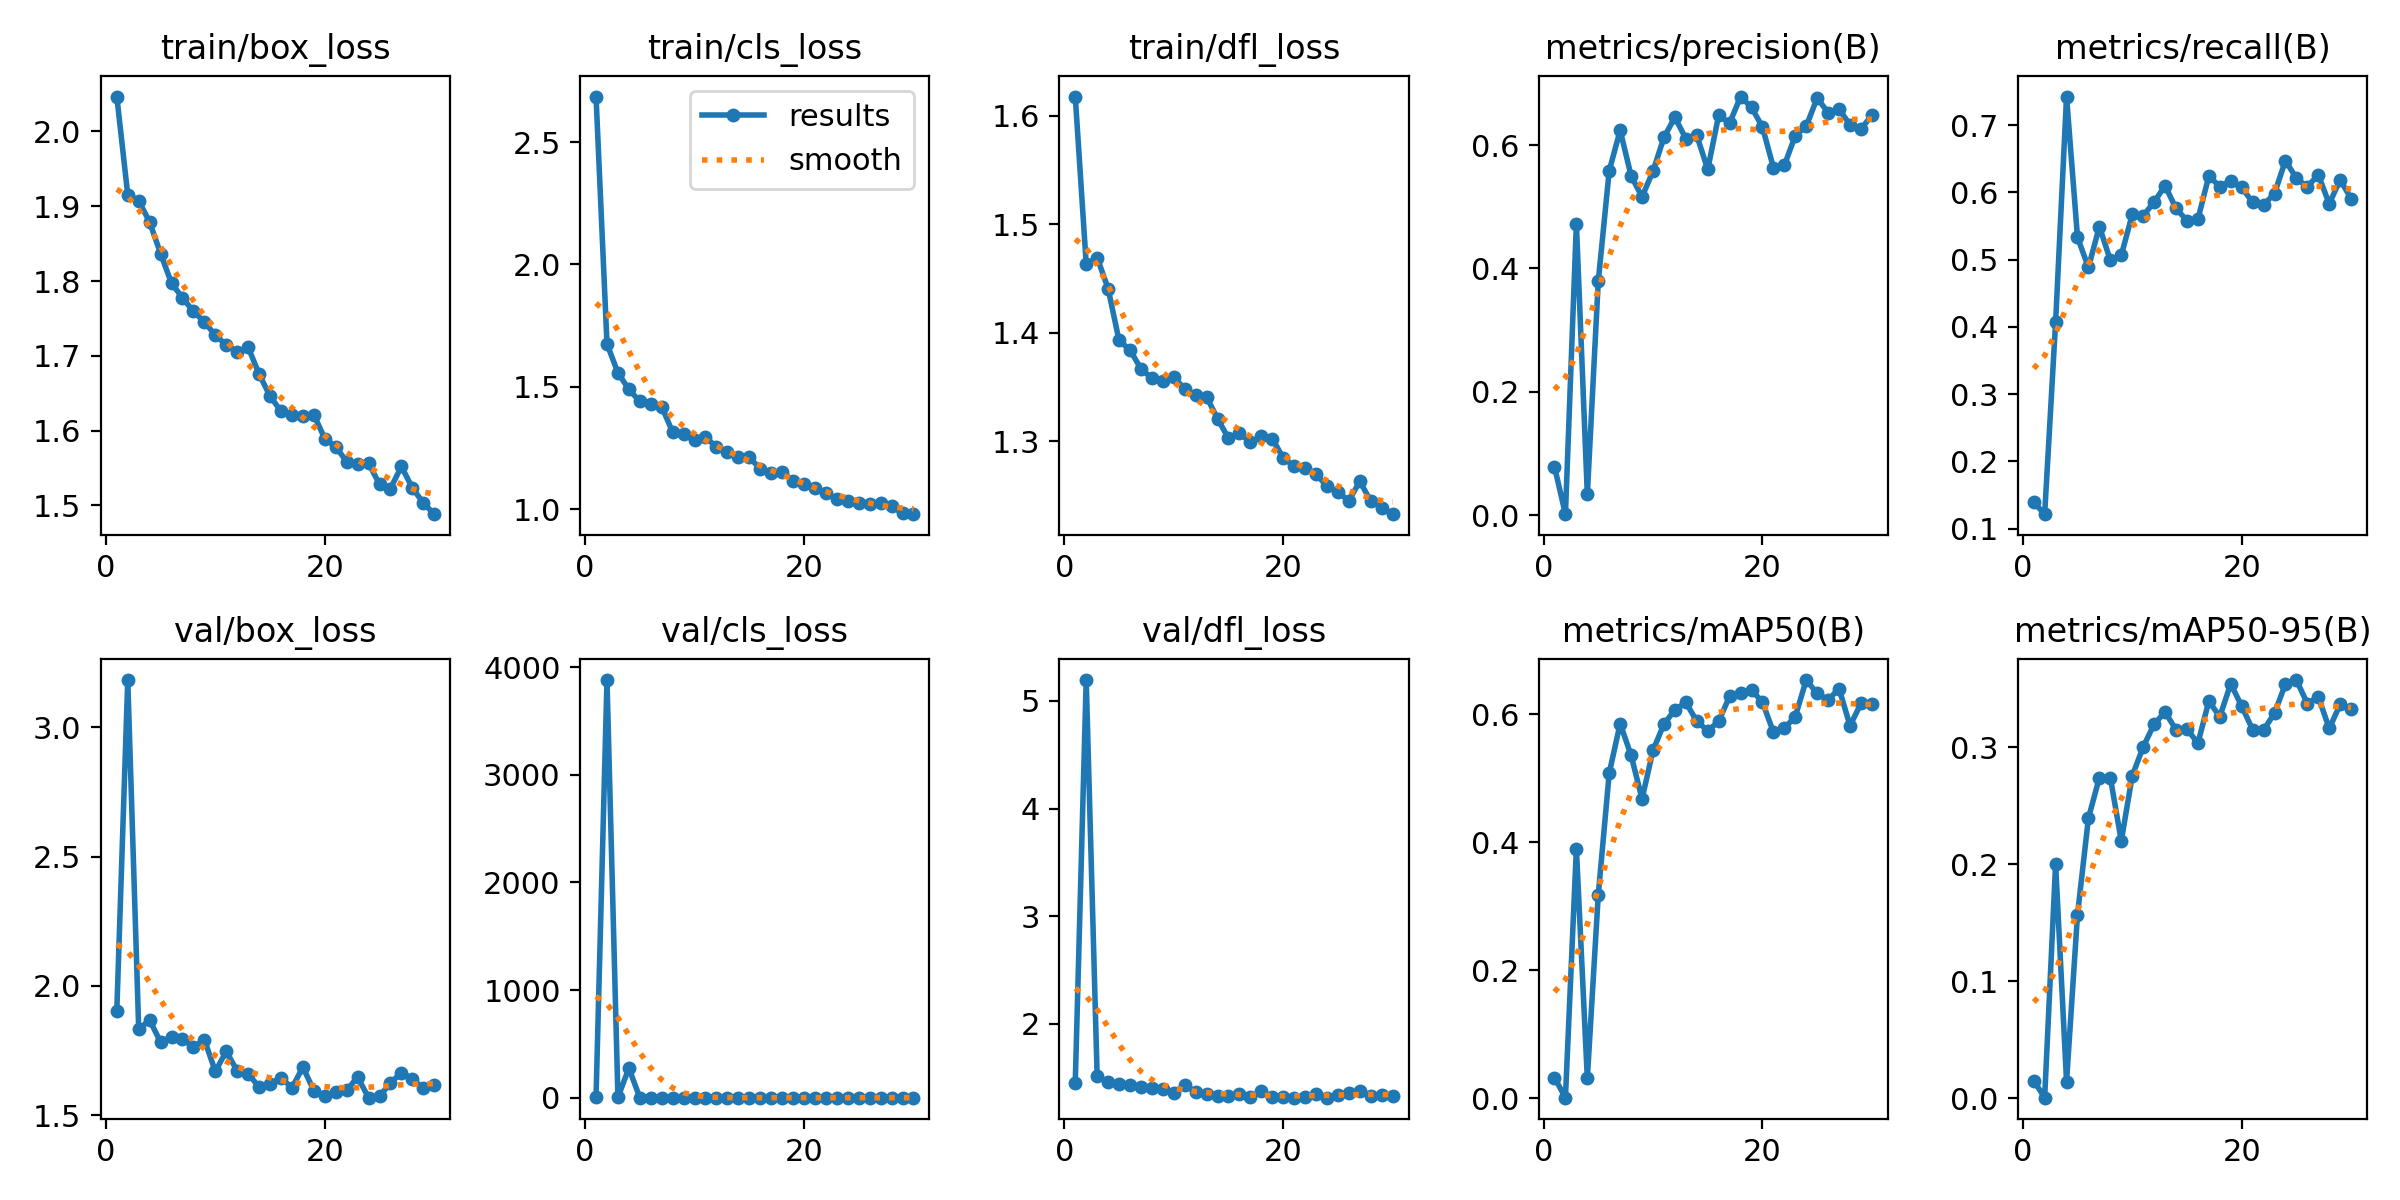

The table this chart was drawn from, first rows:
epoch, time, train/box_loss, train/cls_loss, train/dfl_loss, metrics/precision(B), metrics/recall(B), metrics/mAP50(B), metrics/mAP50-95(B), val/box_loss, val/cls_loss, val/dfl_loss, lr/pg0, lr/pg1, lr/pg2
1, 1270, 2.047, 2.687, 1.618, 0.07849, 0.1395, 0.0322, 0.01504, 1.905, 8.394, 1.455, 0.0006594, 0.0006594, 0.0006594
2, 2538, 1.915, 1.675, 1.464, 0.00162, 0.1216, 0.00091, 0.00045, 3.183, 3879, 5.194, 0.00132, 0.00132, 0.00132
3, 3846, 1.908, 1.557, 1.469, 0.4727, 0.4073, 0.3899, 0.2001, 1.833, 4.675, 1.513, 0.001973, 0.001973, 0.001973
4, 5136, 1.879, 1.489, 1.441, 0.03359, 0.7424, 0.03097, 0.01421, 1.868, 275.1, 1.459, 0.00197, 0.00197, 0.00197
5, 6438, 1.837, 1.44, 1.393, 0.3795, 0.5331, 0.3179, 0.1568, 1.782, 1.99, 1.44, 0.00196, 0.00196, 0.00196
6, 7756, 1.797, 1.429, 1.384, 0.5583, 0.4884, 0.5077, 0.2394, 1.803, 1.762, 1.429, 0.00195, 0.00195, 0.00195
7, 9003, 1.778, 1.419, 1.367, 0.624, 0.5492, 0.5852, 0.2739, 1.795, 1.568, 1.415, 0.001941, 0.001941, 0.001941
8, 10261, 1.759, 1.314, 1.358, 0.5501, 0.4991, 0.5355, 0.2739, 1.764, 1.464, 1.402, 0.001931, 0.001931, 0.001931
9, 11487, 1.745, 1.307, 1.355, 0.5162, 0.5063, 0.4676, 0.2198, 1.792, 1.526, 1.394, 0.001921, 0.001921, 0.001921
10, 12742, 1.727, 1.28, 1.359, 0.5579, 0.5671, 0.5435, 0.2753, 1.669, 1.576, 1.359, 0.001911, 0.001911, 0.001911
11, 14000, 1.715, 1.295, 1.348, 0.6125, 0.5653, 0.5844, 0.3001, 1.747, 1.401, 1.431, 0.001901, 0.001901, 0.001901
12, 15243, 1.705, 1.253, 1.342, 0.6452, 0.5854, 0.6066, 0.3195, 1.671, 1.312, 1.367, 0.001891, 0.001891, 0.001891
13, 16488, 1.711, 1.231, 1.341, 0.6105, 0.61, 0.6183, 0.3299, 1.66, 1.306, 1.349, 0.001881, 0.001881, 0.001881
14, 17727, 1.676, 1.213, 1.321, 0.6158, 0.576, 0.589, 0.3148, 1.609, 1.372, 1.327, 0.001871, 0.001871, 0.001871
15, 18981, 1.646, 1.212, 1.303, 0.5606, 0.5581, 0.574, 0.3155, 1.62, 1.327, 1.333, 0.001861, 0.001861, 0.001861
16, 20231, 1.626, 1.164, 1.308, 0.6484, 0.5599, 0.5887, 0.3032, 1.645, 1.337, 1.345, 0.001852, 0.001852, 0.001852
17, 21476, 1.621, 1.147, 1.299, 0.6354, 0.6243, 0.6279, 0.3392, 1.605, 1.268, 1.322, 0.001842, 0.001842, 0.001842
18, 22722, 1.619, 1.152, 1.305, 0.6788, 0.6086, 0.6337, 0.3259, 1.686, 1.293, 1.376, 0.001832, 0.001832, 0.001832
19, 23981, 1.621, 1.116, 1.303, 0.6612, 0.6172, 0.6377, 0.3541, 1.595, 1.237, 1.319, 0.001822, 0.001822, 0.001822
20, 25245, 1.589, 1.101, 1.285, 0.6294, 0.6077, 0.6187, 0.3349, 1.573, 1.253, 1.321, 0.001812, 0.001812, 0.001812
21, 26489, 1.579, 1.087, 1.277, 0.5635, 0.585, 0.5721, 0.3149, 1.59, 1.337, 1.314, 0.001802, 0.001802, 0.001802
22, 27744, 1.558, 1.066, 1.276, 0.5672, 0.5814, 0.5778, 0.3146, 1.596, 1.288, 1.32, 0.001792, 0.001792, 0.001792
23, 28982, 1.556, 1.041, 1.27, 0.6154, 0.5982, 0.5962, 0.3289, 1.647, 1.233, 1.349, 0.001782, 0.001782, 0.001782
24, 30220, 1.556, 1.031, 1.259, 0.6306, 0.6473, 0.6532, 0.3539, 1.568, 1.185, 1.315, 0.001772, 0.001772, 0.001772
25, 31458, 1.528, 1.026, 1.253, 0.6765, 0.6208, 0.6324, 0.3572, 1.573, 1.182, 1.34, 0.001762, 0.001762, 0.001762
26, 32700, 1.522, 1.019, 1.245, 0.6525, 0.6082, 0.6221, 0.3372, 1.625, 1.182, 1.353, 0.001752, 0.001752, 0.001752
27, 33935, 1.552, 1.026, 1.263, 0.6585, 0.6261, 0.64, 0.343, 1.664, 1.218, 1.378, 0.001743, 0.001743, 0.001743
28, 35185, 1.523, 1.012, 1.245, 0.6329, 0.5828, 0.5819, 0.3159, 1.641, 1.372, 1.331, 0.001733, 0.001733, 0.001733
29, 36428, 1.503, 0.9822, 1.239, 0.6263, 0.619, 0.6166, 0.3364, 1.603, 1.233, 1.343, 0.001723, 0.001723, 0.001723
30, 37663, 1.488, 0.979, 1.233, 0.6483, 0.5902, 0.6165, 0.3323, 1.617, 1.23, 1.334, 0.001713, 0.001713, 0.001713
